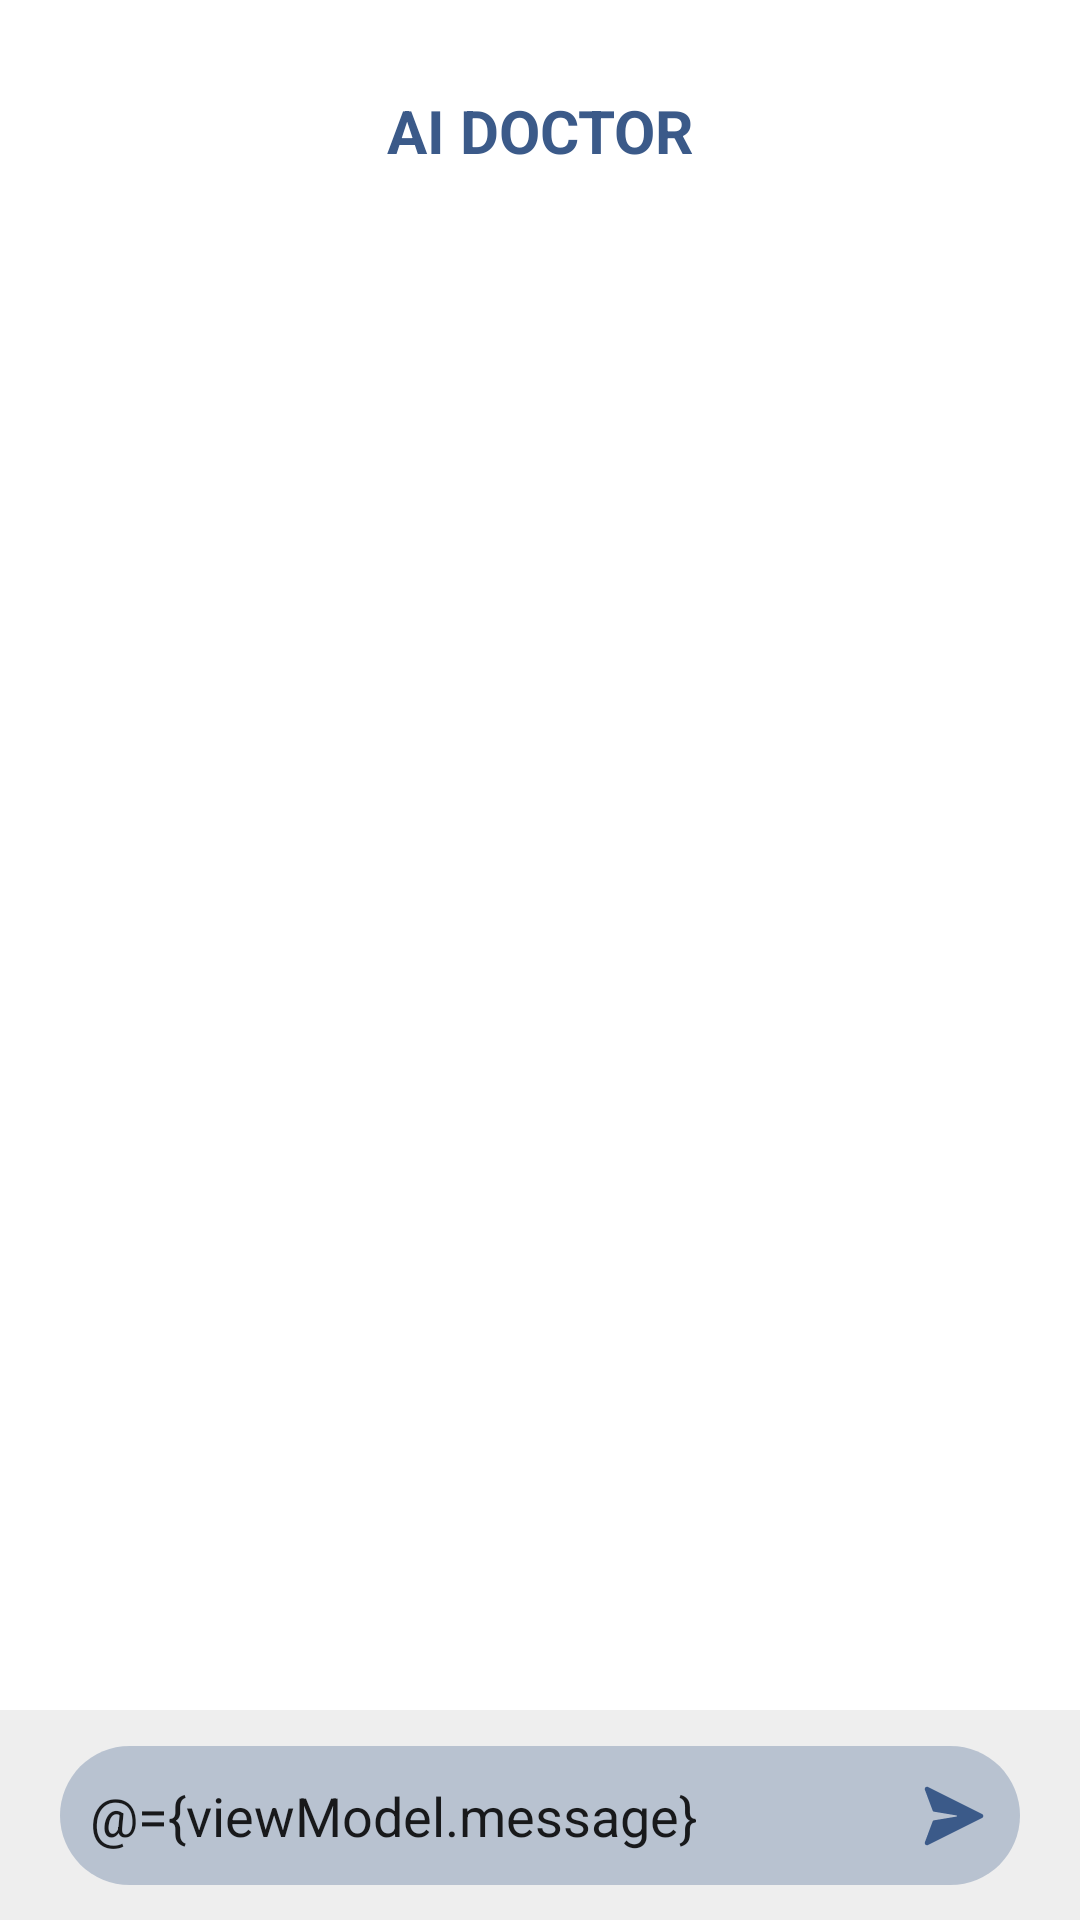

Produce the Android XML layout that renders to this screen, including the resource entries it uses.
<!-- AndroidManifest.xml: application theme Theme.AIDoctor -->
<!-- res/layout/activity_admin_chat.xml -->
<?xml version="1.0" encoding="utf-8"?>
<layout xmlns:android="http://schemas.android.com/apk/res/android"
    xmlns:app="http://schemas.android.com/apk/res-auto">

    <data>
        <variable
            name="viewModel"
            type="com.project.aidoctor.ui.chat_admin.ChatAdminViewModel" />
    </data>

    <androidx.constraintlayout.widget.ConstraintLayout
        android:layout_width="match_parent"
        android:layout_height="match_parent">


        <TextView
            android:id="@+id/tv_title"
            android:layout_width="wrap_content"
            android:layout_height="wrap_content"
            app:layout_constraintEnd_toEndOf="parent"
            app:layout_constraintStart_toStartOf="parent"
            android:layout_marginTop="30dp"
            app:layout_constraintTop_toTopOf="parent"
            android:textSize="20sp"
            android:textStyle="bold"
            android:textColor="@color/primary_2"
            android:text="AI DOCTOR" />


        <androidx.recyclerview.widget.RecyclerView
            android:id="@+id/rcv_chat"
            android:layout_width="match_parent"
            android:layout_height="0dp"
            app:layout_constraintTop_toBottomOf="@id/tv_title"
            app:layout_constraintBottom_toTopOf="@id/cl_chat_bottom"
            android:layout_marginTop="20dp"
            android:layout_marginHorizontal="10dp"/>


        <androidx.constraintlayout.widget.ConstraintLayout
            android:id="@+id/cl_chat_bottom"
            android:layout_width="match_parent"
            android:layout_height="70dp"
            app:layout_constraintStart_toStartOf="parent"
            app:layout_constraintEnd_toEndOf="parent"
            app:layout_constraintBottom_toBottomOf="parent"
            android:background="@color/gray_1">



            <androidx.constraintlayout.widget.ConstraintLayout
                android:layout_width="0dp"
                android:layout_height="wrap_content"
                android:padding="10dp"
                app:layout_constraintStart_toStartOf="parent"
                app:layout_constraintTop_toTopOf="parent"
                app:layout_constraintBottom_toBottomOf="parent"
                app:layout_constraintEnd_toEndOf="parent"
                android:layout_marginHorizontal="20dp"
                android:background="@drawable/chat_border">

                <EditText
                    android:id="@+id/et_message"
                    android:layout_width="0dp"
                    android:layout_height="wrap_content"
                    android:background="@null"
                    app:layout_constraintStart_toStartOf="parent"
                    app:layout_constraintEnd_toStartOf="@id/btn_send"
                    app:layout_constraintTop_toTopOf="parent"
                    android:textColorHint="#e0e0e0"
                    app:layout_constraintBottom_toBottomOf="parent"
                    android:layout_marginEnd="10dp"
                    android:text="@={viewModel.message}"
                    android:hint="메시지를 입력하세요"/>
                <ImageView
                    android:id="@+id/btn_send"
                    android:layout_width="wrap_content"
                    android:layout_height="wrap_content"
                    app:layout_constraintEnd_toEndOf="parent"
                    app:layout_constraintTop_toTopOf="parent"
                    app:layout_constraintBottom_toBottomOf="parent"
                    android:src="@drawable/ic_send"/>
            </androidx.constraintlayout.widget.ConstraintLayout>


        </androidx.constraintlayout.widget.ConstraintLayout>

    </androidx.constraintlayout.widget.ConstraintLayout>

</layout>
<!-- resources referenced by this layout -->
<resources>
  <color name="gray_1">#eeeeee</color>
  <color name="primary_2">#3b5a89</color>
  <!-- drawable chat_border (drawable-v24) -->
  <?xml version="1.0" encoding="utf-8"?>
  <shape
      xmlns:android="http://schemas.android.com/apk/res/android"
      android:shape="rectangle">
      <solid android:color="@color/border_color" />
  
      <corners android:radius="50dp"/>
  </shape>
  <!-- drawable ic_send (drawable) -->
  <vector xmlns:android="http://schemas.android.com/apk/res/android"
      android:width="24dp"
      android:height="24dp"
      android:viewportWidth="24"
      android:viewportHeight="24">
    <path
        android:pathData="M12.8151,12.197L5.2831,13.453C5.1965,13.4674 5.1152,13.5044 5.0475,13.5603C4.9797,13.6161 4.9278,13.6888 4.8971,13.771L2.3001,20.728C2.0521,21.368 2.7211,21.978 3.3351,21.671L21.3351,12.671C21.4598,12.6087 21.5646,12.513 21.6379,12.3945C21.7112,12.2759 21.75,12.1393 21.75,12C21.75,11.8606 21.7112,11.724 21.6379,11.6055C21.5646,11.487 21.4598,11.3912 21.3351,11.329L3.3351,2.329C2.7211,2.022 2.0521,2.633 2.3001,3.272L4.8981,10.229C4.9287,10.3114 4.9805,10.3843 5.0483,10.4403C5.116,10.4963 5.1974,10.5335 5.2841,10.548L12.8161,11.803C12.8624,11.8111 12.9044,11.8353 12.9347,11.8713C12.965,11.9074 12.9816,11.9529 12.9816,12C12.9816,12.0471 12.965,12.0926 12.9347,12.1286C12.9044,12.1647 12.8624,12.1889 12.8161,12.197H12.8151Z"
        android:fillColor="#3B5A89"/>
  </vector>
  <style name="Theme.AIDoctor" parent="Theme.MaterialComponents.DayNight.DarkActionBar">
          
          <item name="colorPrimary">@color/purple_500</item>
          <item name="colorPrimaryVariant">@color/purple_700</item>
          <item name="colorOnPrimary">@color/white</item>
          
          <item name="colorSecondary">@color/teal_200</item>
          <item name="colorSecondaryVariant">@color/teal_700</item>
          <item name="colorOnSecondary">@color/black</item>
          
          <item name="android:statusBarColor" tools:targetApi="l">@color/white</item>
          
          <item name="android:windowLightStatusBar">true</item>
          <item name="android:fitsSystemWindows">true</item>
  
             <item name="windowNoTitle">true</item>
  
  
         </style>
  <color name="border_color">#4c3b5a89</color>
  <color name="purple_500">#FF6200EE</color>
  <color name="purple_700">#FF3700B3</color>
  <color name="white">#FFFFFFFF</color>
  <color name="teal_200">#FF03DAC5</color>
  <color name="teal_700">#FF018786</color>
  <color name="black">#FF000000</color>
</resources>
